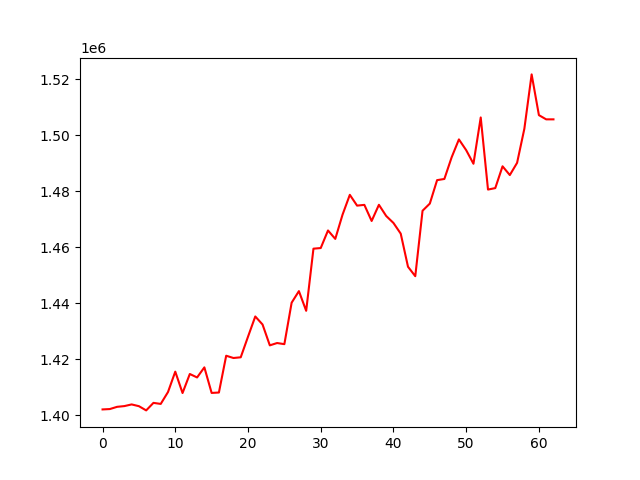

Source data for this figure (header and first rows):
, 0
0, 1402005
1, 1402139
2, 1402934
3, 1403199
4, 1403795
5, 1403170
6, 1401659
7, 1404353
8, 1403977
9, 1408226
10, 1415517
11, 1407872
12, 1414680
13, 1413440
14, 1417047
15, 1407907
16, 1408053
17, 1421207
18, 1420396
19, 1420651
20, 1428003
21, 1435248
22, 1432381
23, 1424919
24, 1425750
25, 1425346
26, 1440178
27, 1444311
28, 1437272
29, 1459492
30, 1459716
31, 1466000
32, 1462986
33, 1471654
34, 1478745
35, 1474882
36, 1475153
37, 1469394
38, 1475179
39, 1471186
40, 1468684
41, 1464864
42, 1453025
43, 1449649
44, 1473053
45, 1475613
46, 1483998
47, 1484418
48, 1492152
49, 1498564
50, 1494716
51, 1489857
52, 1506410
53, 1480629
54, 1481150
55, 1488946
56, 1485814
57, 1490190
58, 1502386
59, 1521808
... 3 more rows
